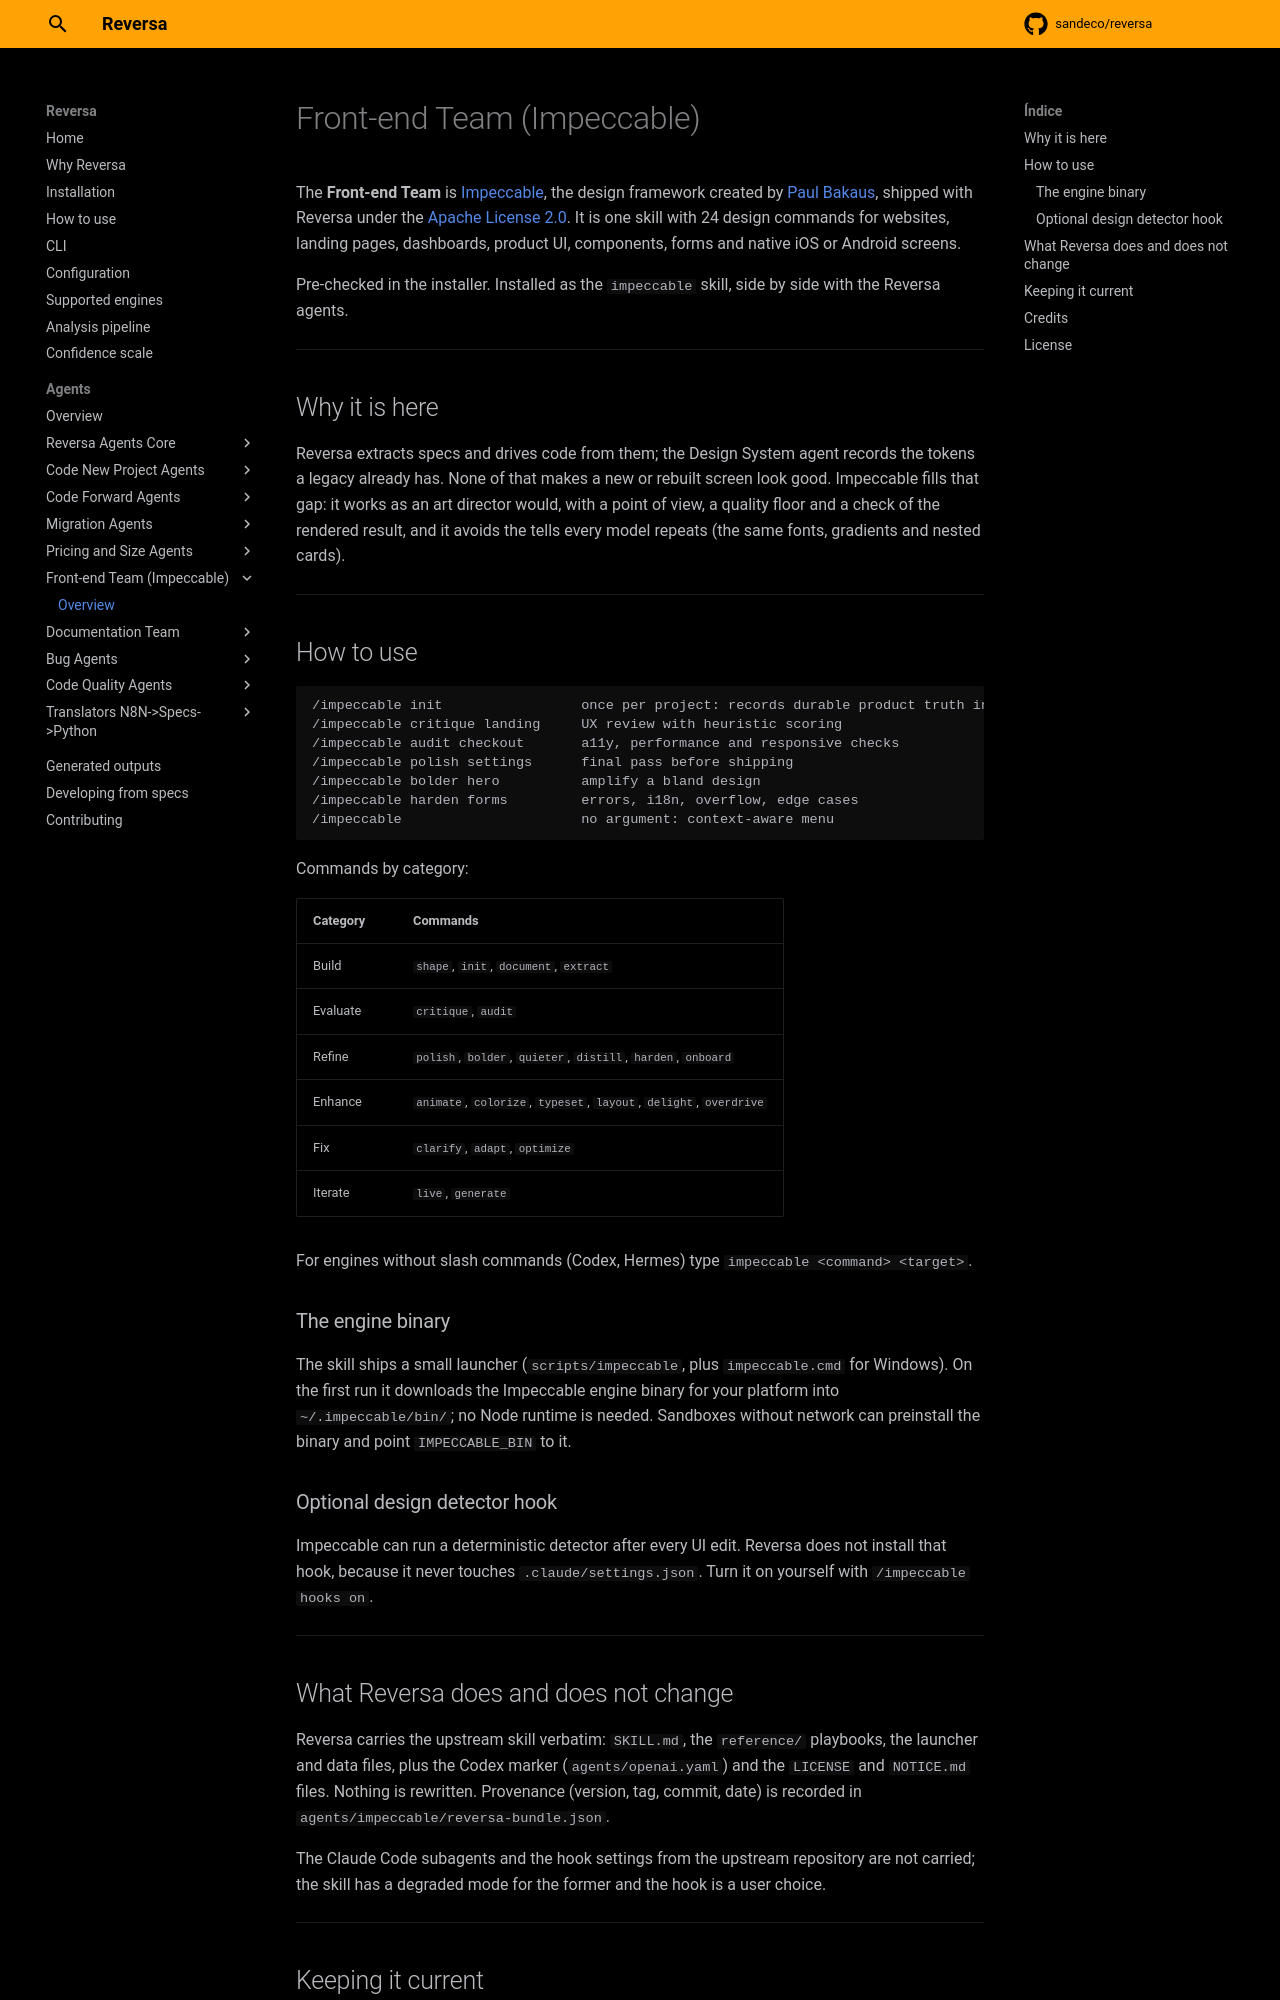

repository: amany9000/codex-legacy-migrate · page: frontend/index.html · generator: mkdocs

# Front-end Team (Impeccable)

The **Front-end Team** is [Impeccable](https://github.com/pbakaus/impeccable), the design framework created by [Paul Bakaus](https://github.com/pbakaus), shipped with Reversa under the [Apache License 2.0](https://github.com/sandeco/reversa/blob/main/agents/impeccable/LICENSE). It is one skill with 24 design commands for websites, landing pages, dashboards, product UI, components, forms and native iOS or Android screens.

Pre-checked in the installer. Installed as the `impeccable` skill, side by side with the Reversa agents.

---

## Why it is here

Reversa extracts specs and drives code from them; the Design System agent records the tokens a legacy already has. None of that makes a new or rebuilt screen look good. Impeccable fills that gap: it works as an art director would, with a point of view, a quality floor and a check of the rendered result, and it avoids the tells every model repeats (the same fonts, gradients and nested cards).

---

## How to use

```
/impeccable init                 once per project: records durable product truth in PRODUCT.md
/impeccable critique landing     UX review with heuristic scoring
/impeccable audit checkout       a11y, performance and responsive checks
/impeccable polish settings      final pass before shipping
/impeccable bolder hero          amplify a bland design
/impeccable harden forms         errors, i18n, overflow, edge cases
/impeccable                      no argument: context-aware menu
```

Commands by category:

| Category | Commands |
|----------|----------|
| Build | `shape`, `init`, `document`, `extract` |
| Evaluate | `critique`, `audit` |
| Refine | `polish`, `bolder`, `quieter`, `distill`, `harden`, `onboard` |
| Enhance | `animate`, `colorize`, `typeset`, `layout`, `delight`, `overdrive` |
| Fix | `clarify`, `adapt`, `optimize` |
| Iterate | `live`, `generate` |

For engines without slash commands (Codex, Hermes) type `impeccable <command> <target>`.

### The engine binary

The skill ships a small launcher (`scripts/impeccable`, plus `impeccable.cmd` for Windows). On the first run it downloads the Impeccable engine binary for your platform into `~/.impeccable/bin/`; no Node runtime is needed. Sandboxes without network can preinstall the binary and point `IMPECCABLE_BIN` to it.

### Optional design detector hook

Impeccable can run a deterministic detector after every UI edit. Reversa does not install that hook, because it never touches `.claude/settings.json`. Turn it on yourself with `/impeccable hooks on`.

---

## What Reversa does and does not change

Reversa carries the upstream skill verbatim: `SKILL.md`, the `reference/` playbooks, the launcher and data files, plus the Codex marker (`agents/openai.yaml`) and the `LICENSE` and `NOTICE.md` files. Nothing is rewritten. Provenance (version, tag, commit, date) is recorded in `agents/impeccable/reversa-bundle.json`.

The Claude Code subagents and the hook settings from the upstream repository are not carried; the skill has a degraded mode for the former and the hook is a user choice.

---
